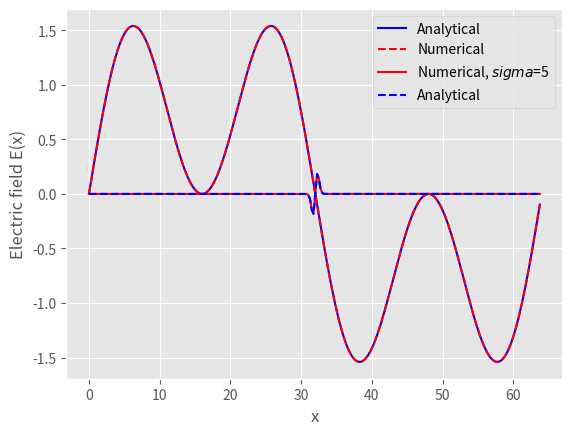

This figure's Python source:
import numpy as n
import matplotlib.pyplot as plt
import math as m
plt.style.use('ggplot')

'''defining constants'''
e0 = 8.854e-12 #Vacuum permittivity
L = 64 #Size of the grid
J = 2**8 #Points on the grid
dx = L/J #Spacing on the grid
grid_x = dx*n.arange(J) #Grid points

def task_c():
    grid_E = n.sin(2*n.pi*grid_x/L) + n.sin(6*n.pi*grid_x/L) #Electric field on the grid
    rho_i_e = e0*(2*n.pi*(3*n.cos((6*n.pi*grid_x)/L)+n.cos((2*n.pi*grid_x)/L)))/L #p_i - p_e (from Poisson's equation)

    rho_hat_i_e = n.fft.rfft(rho_i_e) #calculates fourier coefficients for p_i - p_e
    rho_hat_freq = n.fft.rfftfreq(J, dx) #calculates the frequency of the fourier coefficients

    Em_hat = n.zeros(len(rho_hat_freq), dtype=complex) #creating an array to fill with Em_hat
    Em_hat[1:] = -1.j*(1/(2*n.pi*e0*rho_hat_freq[1:]))*rho_hat_i_e[1:] #calculating the fourier coefficients for Em
        #the slicing is to ensure E_0 = 0
    
    Ex = n.fft.irfft(Em_hat) #calculating E(x) using inverse fourier transform on the fourier coefficients

    plt.plot(grid_x, grid_E, color = 'b', label = 'Analytical')
    plt.plot(grid_x, Ex, '--', color = 'r', label = 'Numerical')
    plt.ylabel('Electric field E(x)')
    plt.xlabel('x')
    plt.legend()
    plt.show()

def task_d(sigma):
    grid_E = (grid_x - L/2) * n.exp(-sigma*(grid_x - L/2)**2) #Electric field on the grid
    rho_i_e = e0* (n.exp(-sigma*(grid_x-L/2)**2)*(1 - 2*sigma*(grid_x-L/2)**2))#p_i - p_e (from Poisson's equation)

    rho_hat_i_e = n.fft.rfft(rho_i_e) #calculates fourier coefficients for p_i - p_e
    rho_hat_freq = n.fft.rfftfreq(J, dx) #calculates the frequency of the fourier coefficients

    Em_hat = n.zeros(len(rho_hat_freq), dtype=complex) #creating an array to fill with Em_hat
    Em_hat[1:] = -1.j*(1/(2*n.pi*e0*rho_hat_freq[1:]))*rho_hat_i_e[1:] #calculating the fourier coefficients for Em
        #the slicing is to ensure E_0 = 0
    
    Ex = n.fft.irfft(Em_hat) #calculating E(x) using inverse fourier transform on the fourier coefficients
    
    plt.plot(grid_x, Ex,color = 'r', label = 'Numerical, $sigma$={x}'.format(x=round(sigma, 4)))
    plt.plot(grid_x, grid_E, '--', color = 'b', label = 'Analytical')
    plt.ylabel('Electric field E(x)')
    plt.xlabel('x')
    plt.legend()
    plt.show()

if __name__ == '__main__':
    task_c()
    task_d(5)
